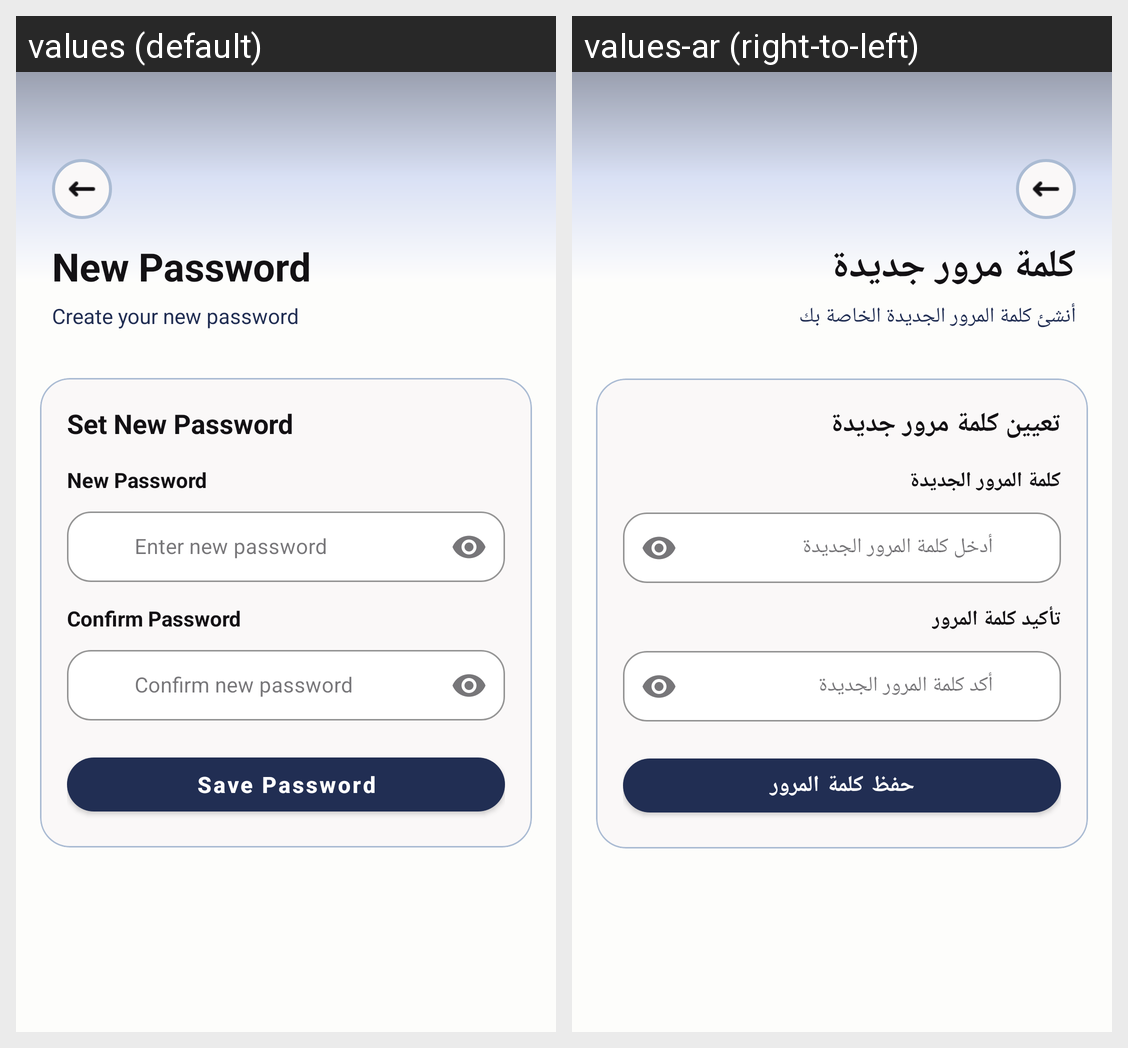

This grid shows one Android layout under two languages. Give, for every string resource on the screen, its name, the default text and each shown locale's text.
Android screen res/layout/activity_new_password.xml rendered under 2 locales, left to right: values (default), values-ar (right-to-left). Device: Nexus 5 (rendered at 1080×1920; each locale shown at half size, 540×960, under a caption strip naming it); theme Theme.DownSteps1.
Strings drawn on this screen, with the default value and each locale's value (text and hints the layout hard-codes, and strings that could not be matched under every locale, appear in the picture but are not listed):

new_password_title
  values: New Password
  values-ar: كلمة مرور جديدة

create_new_password
  values: Create your new password
  values-ar: أنشئ كلمة المرور الجديدة الخاصة بك

set_new_password
  values: Set New Password
  values-ar: تعيين كلمة مرور جديدة

new_password
  values: New Password
  values-ar: كلمة المرور الجديدة

enter_new_password
  values: Enter new password
  values-ar: أدخل كلمة المرور الجديدة

confirm_password
  values: Confirm Password
  values-ar: تأكيد كلمة المرور

confirm_new_password_hint
  values: Confirm new password
  values-ar: أكد كلمة المرور الجديدة

save_password
  values: Save Password
  values-ar: حفظ كلمة المرور
